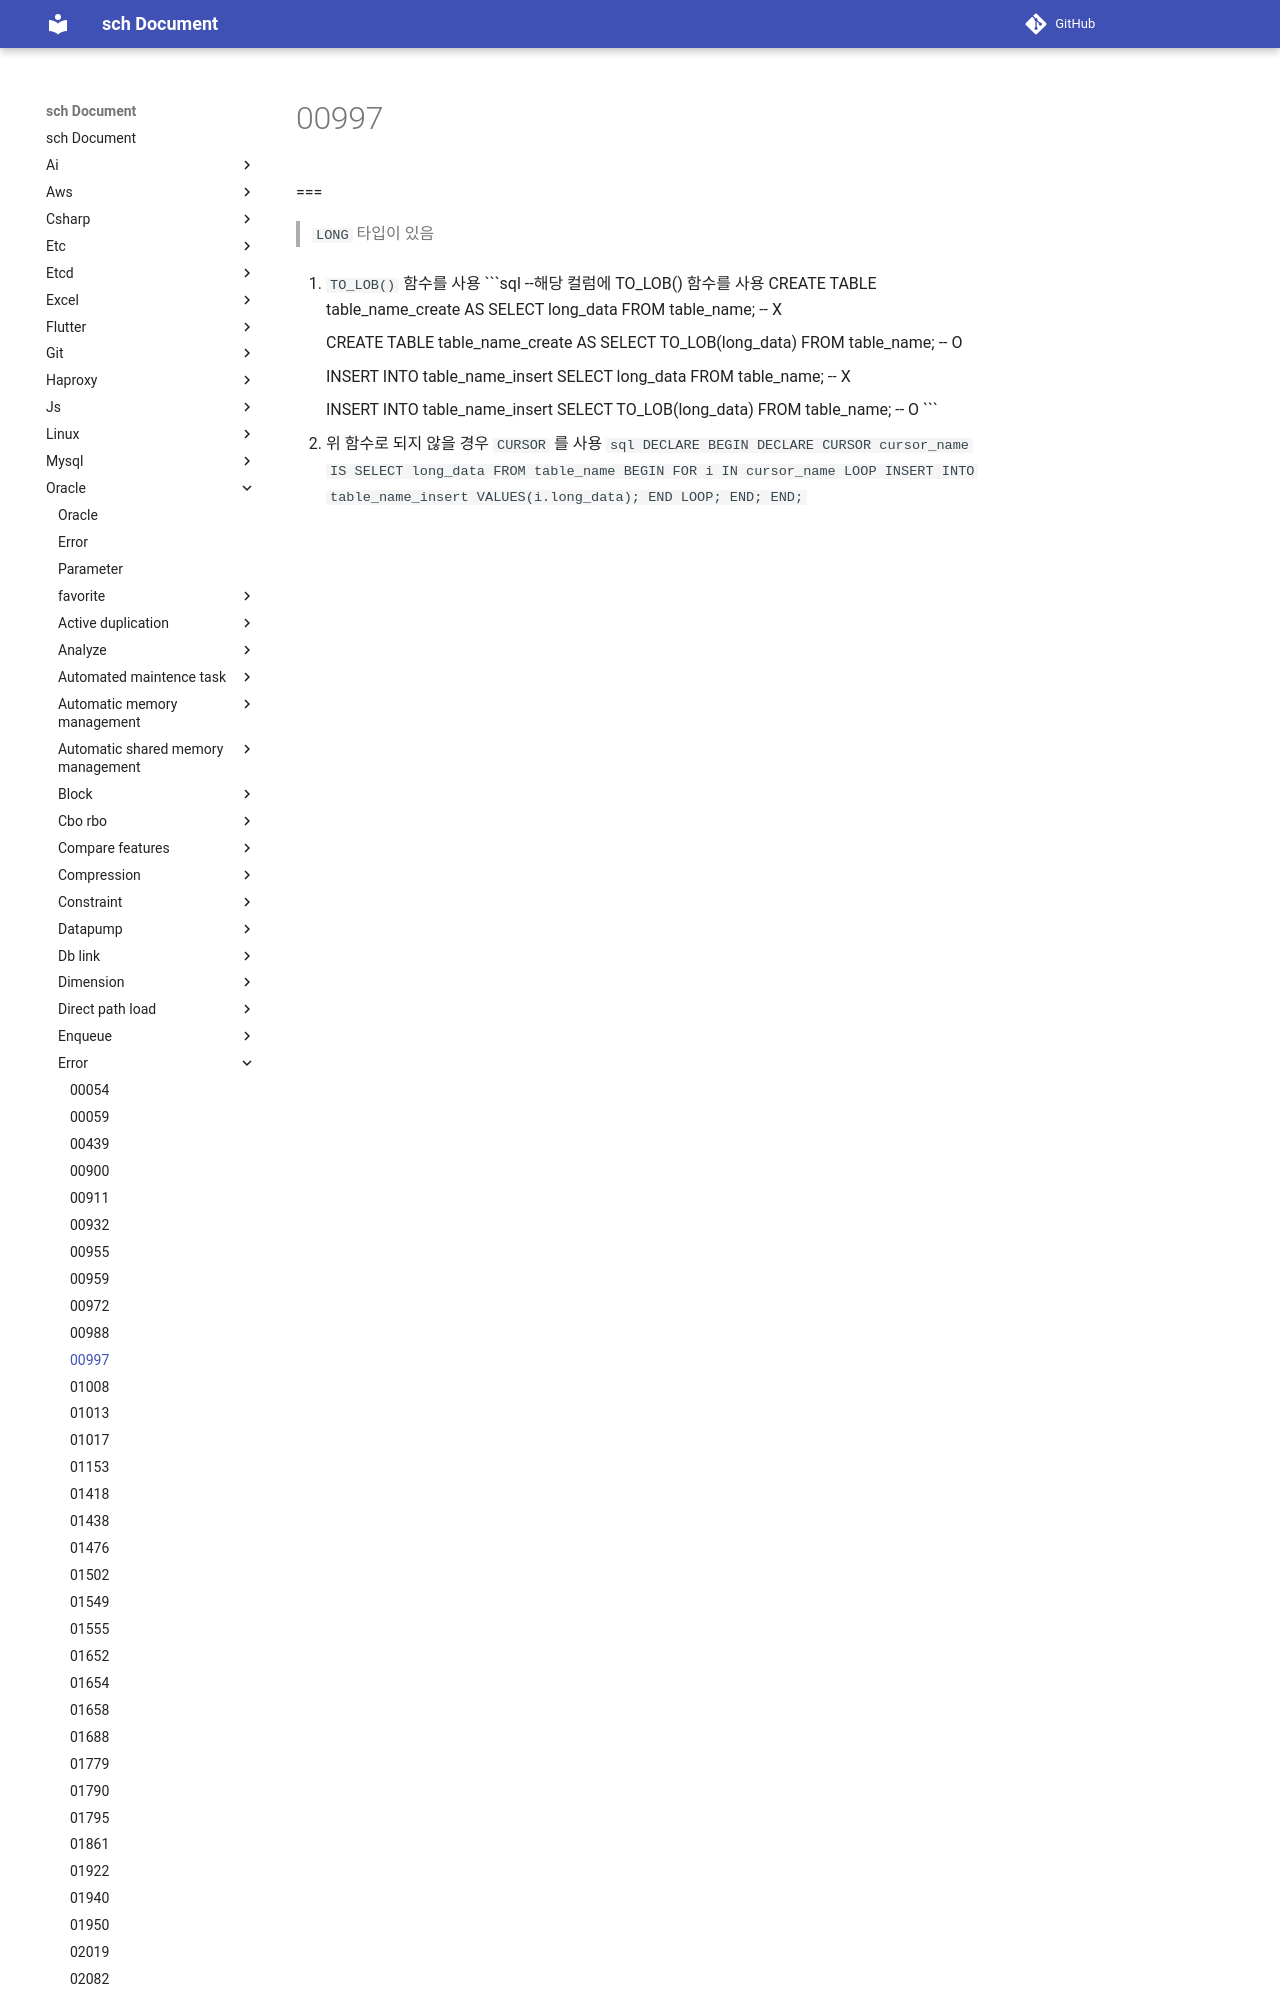

repository: sch6393/sch · page: oracle/error/00997/index.html · generator: mkdocs

ORA-00997: illegal use of LONG datatype
===
>`LONG` 타입이 있음

1. `TO_LOB()` 함수를 사용
    ```sql
    --해당 컬럼에 TO_LOB() 함수를 사용
    CREATE TABLE table_name_create AS
    SELECT long_data FROM table_name; -- X

    CREATE TABLE table_name_create AS
    SELECT TO_LOB(long_data) FROM table_name; -- O
